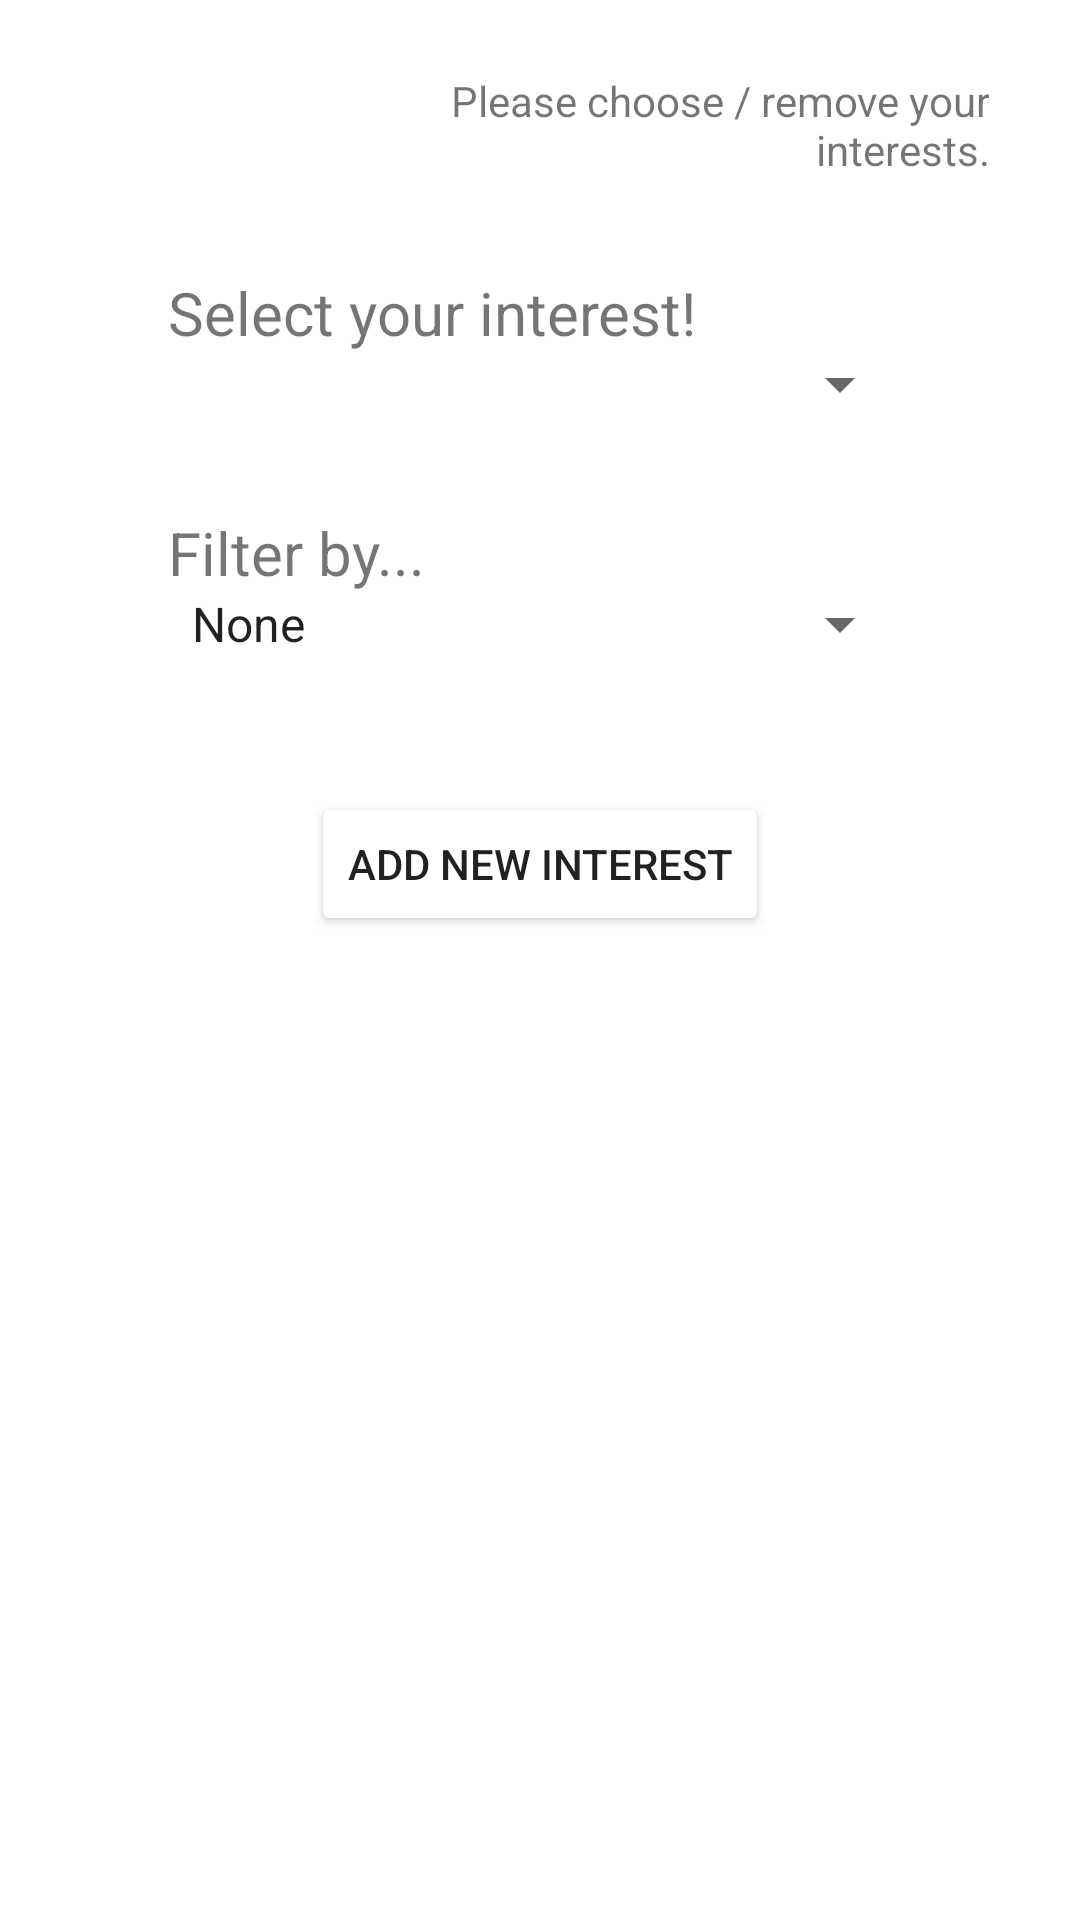

Android layout source for this screen:
<!-- AndroidManifest.xml: application theme Theme.DRP25 -->
<!-- res/layout/activity_interest.xml -->
<?xml version="1.0" encoding="utf-8"?>
<androidx.constraintlayout.widget.ConstraintLayout xmlns:android="http://schemas.android.com/apk/res/android"
    xmlns:app="http://schemas.android.com/apk/res-auto"
    xmlns:tools="http://schemas.android.com/tools"
    android:layout_width="match_parent"
    android:layout_height="match_parent"
    tools:context=".InterestActivity">

    <TextView
        android:layout_width="match_parent"
        android:layout_height="wrap_content"
        android:layout_marginTop="@dimen/text_margin_32"
        android:layout_marginHorizontal="56dp"
        android:text="Select your interest!"
        android:textColor="@color/stream_ui_accent_red"
        android:textSize="20sp"
        app:layout_constraintTop_toBottomOf="@id/back_button_interests"
        app:layout_constraintBottom_toTopOf="@id/spinner"/>

    <Spinner
        android:id="@+id/spinner"
        android:layout_width="match_parent"
        android:layout_height="wrap_content"
        android:layout_marginStart="56dp"
        android:layout_marginTop="32dp"
        android:layout_marginEnd="56dp"
        android:hint="@string/interest_prompt"
        android:maxWidth="360dp"
        android:minHeight="48dp"
        app:layout_constraintEnd_toEndOf="parent"
        app:layout_constraintStart_toStartOf="parent"
        app:layout_constraintTop_toBottomOf="@+id/back_button_interests" />

    <TextView
        android:layout_width="match_parent"
        android:layout_height="wrap_content"
        android:layout_marginTop="@dimen/text_margin_32"
        android:layout_marginHorizontal="56dp"
        android:text="Filter by..."
        android:textSize="20sp"
        app:layout_constraintTop_toBottomOf="@id/spinner"
        app:layout_constraintBottom_toTopOf="@id/filter_spinner"/>

    <Spinner
        android:id="@+id/filter_spinner"
        android:layout_width="match_parent"
        android:layout_height="wrap_content"
        android:layout_marginStart="56dp"
        android:layout_marginTop="32dp"
        android:layout_marginEnd="56dp"
        android:entries="@array/category_array"
        android:hint="Choose a category to filter by"
        android:maxWidth="360dp"
        android:minHeight="48dp"
        app:layout_constraintEnd_toEndOf="parent"
        app:layout_constraintStart_toStartOf="parent"
        app:layout_constraintTop_toBottomOf="@+id/spinner" />

    <com.google.android.material.chip.ChipGroup
        android:id="@+id/interests_group"
        android:layout_width="wrap_content"
        android:layout_height="wrap_content"
        android:layout_marginStart="32dp"
        android:layout_marginTop="48dp"
        android:layout_marginEnd="32dp"
        app:layout_constraintEnd_toEndOf="parent"
        app:layout_constraintStart_toStartOf="parent"
        app:layout_constraintTop_toBottomOf="@+id/add_new_interest_button">

    </com.google.android.material.chip.ChipGroup>

    <Button
        android:id="@+id/add_new_interest_button"
        android:layout_width="wrap_content"
        android:layout_height="wrap_content"
        android:layout_marginTop="32dp"
        android:backgroundTint="@color/stream_ui_blue_alice"
        android:textColor="@color/stream_ui_accent_blue"
        android:text="@string/add_new_interest"
        app:layout_constraintEnd_toEndOf="parent"
        app:layout_constraintStart_toStartOf="parent"
        app:layout_constraintTop_toBottomOf="@+id/filter_spinner" />

    <Button
        android:id="@+id/back_button_interests"
        android:contentDescription="@string/back_to_profile"
        android:layout_width="48dp"
        android:layout_height="48dp"
        android:layout_marginStart="24dp"
        android:layout_marginTop="24dp"
        android:background="@drawable/arrow_back"
        app:layout_constraintStart_toStartOf="parent"
        app:layout_constraintTop_toTopOf="parent" />

    <TextView
        android:id="@+id/prompt_interest"
        android:layout_width="wrap_content"
        android:layout_height="wrap_content"
        android:layout_marginStart="32dp"
        android:layout_marginTop="24dp"
        android:layout_marginEnd="24dp"
        android:maxWidth="200dp"
        android:minHeight="48dp"
        android:text="@string/please_choose_remove_your_interests_from_the_list_below"
        android:textAlignment="textEnd"
        app:layout_constraintEnd_toEndOf="parent"
        app:layout_constraintHorizontal_bias="0.807"
        app:layout_constraintStart_toEndOf="@+id/back_button_interests"
        app:layout_constraintTop_toTopOf="parent" />

</androidx.constraintlayout.widget.ConstraintLayout>
<!-- resources referenced by this layout -->
<resources>
  <string-array name="category_array">
          <item>None</item>
          <item>Academic related</item>
          <item>Arts &amp; Entertainment</item>
          <item>Charitable</item>
          <item>Indoor</item>
          <item>Outdoor</item>
          <item>Social</item>
          <item>Sports</item>
      </string-array>
  <dimen name="text_margin_32">32dp</dimen>
  <string name="add_new_interest">Add new interest</string>
  <string name="back_to_profile">back to profile</string>
  <string name="interest_prompt">Enter new interest</string>
  <string name="please_choose_remove_your_interests_from_the_list_below">Please choose / remove your interests.</string>
  <style name="Theme.DRP25" parent="Theme.MaterialComponents.DayNight.DarkActionBar">
          
          <item name="colorPrimary">@color/grey_3</item>
          <item name="colorPrimaryVariant">@color/light_grey_2</item>
          <item name="colorOnPrimary">@color/white</item>
          
          <item name="colorSecondary">@color/teal_200</item>
          <item name="colorSecondaryVariant">@color/teal_700</item>
          <item name="colorOnSecondary">@color/black</item>
          
          <item name="android:statusBarColor">?attr/colorPrimaryVariant</item>
          
          <item name="windowActionBar">false</item>
          <item name="windowNoTitle">true</item>
      </style>
  <color name="grey_3">#FFA9A9A9</color>
  <color name="light_grey_2">#FFC9C9C9</color>
  <color name="white">#FFFFFFFF</color>
  <color name="teal_200">#FF03DAC5</color>
  <color name="teal_700">#FF018786</color>
  <color name="black">#FF000000</color>
</resources>
